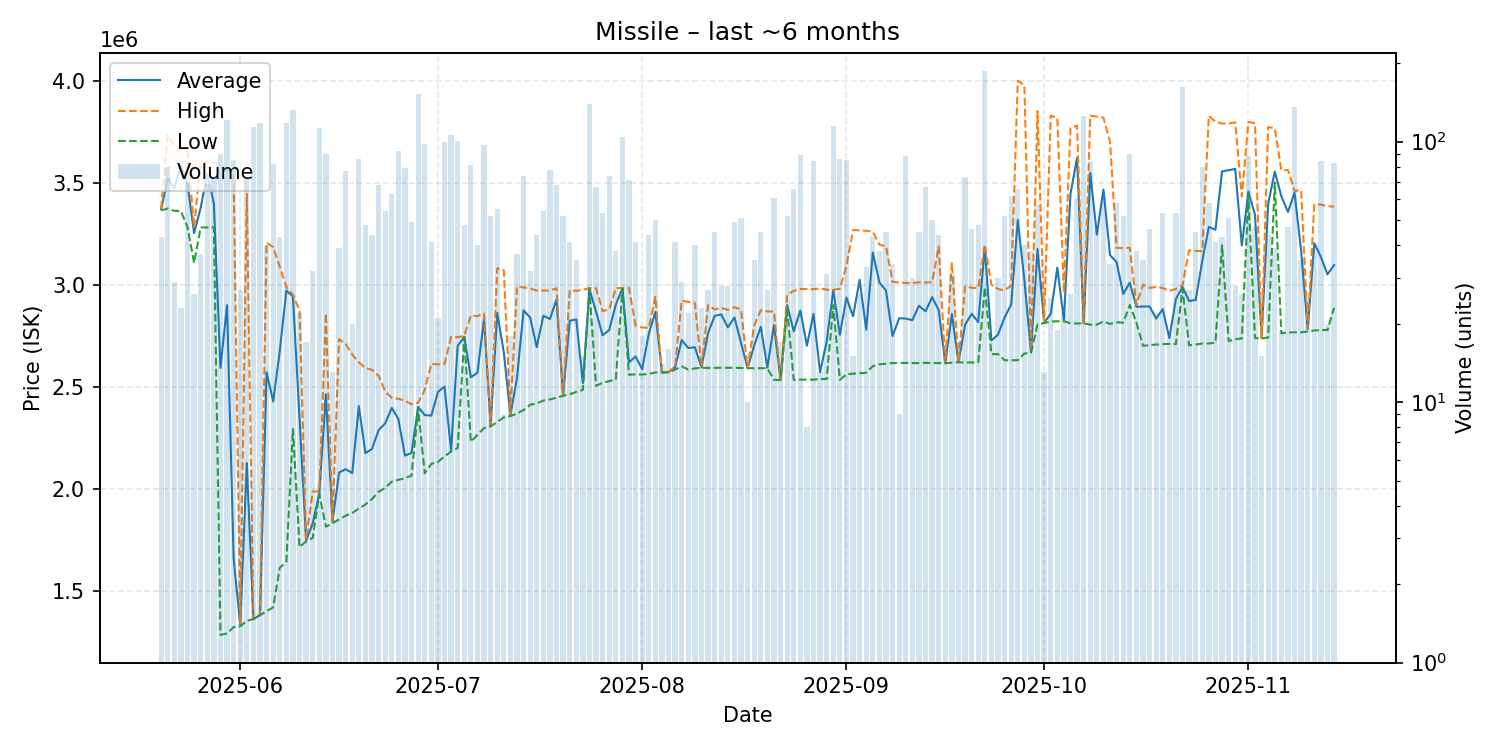

Values plotted in this chart, from the file beside it:
date, average, highest, lowest, order_count, volume
2025-05-20, 3369535, 3373000, 3363000, 9, 43
2025-05-21, 3520025, 3732000, 3373000, 13, 80
2025-05-22, 3471655, 3683000, 3361000, 17, 29
2025-05-23, 3586739, 3670000, 3360000, 11, 23
2025-05-24, 3492171, 3653000, 3281000, 14, 70
2025-05-25, 3251923, 3280000, 3106000, 13, 26
2025-05-26, 3376351, 3604000, 3280000, 15, 37
2025-05-27, 3542493, 3598000, 3280000, 14, 69
2025-05-28, 3396726, 3598000, 3280000, 12, 73
2025-05-29, 2591444, 3583000, 1283000, 26, 90
2025-05-30, 2899000, 3559500, 1290000, 32, 121
2025-05-31, 1656741, 3524000, 1321000, 13, 85
2025-06-01, 1331704, 1333000, 1325000, 16, 27
2025-06-02, 2125274, 3445000, 1352000, 17, 73
2025-06-03, 1360000, 1360000, 1360000, 14, 114
2025-06-04, 1380000, 1382000, 1379000, 25, 118
2025-06-05, 2569975, 3205000, 1399000, 16, 40
2025-06-06, 2427244, 3184000, 1418000, 26, 82
2025-06-07, 2673023, 3087000, 1612000, 11, 43
2025-06-08, 2970000, 2987000, 1640000, 30, 118
2025-06-09, 2942000, 2950000, 2292000, 29, 132
2025-06-10, 2344864, 2873000, 1713000, 8, 22
2025-06-11, 1745353, 1750500, 1741000, 7, 17
2025-06-12, 1829656, 1986000, 1758000, 14, 32
2025-06-13, 1976000, 1986000, 1973000, 38, 113
2025-06-14, 2462222, 2859000, 1813000, 24, 90
2025-06-15, 1836462, 1837000, 1830500, 7, 13
2025-06-16, 2078333, 2732000, 1849000, 14, 39
2025-06-17, 2095130, 2710000, 1867000, 21, 77
2025-06-18, 2075800, 2657000, 1880000, 8, 20
2025-06-19, 2403826, 2619000, 1902000, 28, 86
2025-06-20, 2173812, 2591000, 1922000, 19, 48
2025-06-21, 2194295, 2582000, 1949000, 18, 44
2025-06-22, 2286765, 2553000, 1984000, 23, 68
2025-06-23, 2319722, 2476000, 2004000, 14, 54
2025-06-24, 2395857, 2445000, 2034000, 19, 63
2025-06-25, 2340554, 2440000, 2043000, 45, 92
2025-06-26, 2161430, 2431000, 2050500, 20, 79
2025-06-27, 2174714, 2413000, 2064000, 16, 49
2025-06-28, 2400000, 2421000, 2390000, 37, 153
2025-06-29, 2360480, 2483000, 2075000, 33, 98
2025-06-30, 2357488, 2611000, 2121000, 22, 41
2025-07-01, 2473190, 2609000, 2130500, 11, 21
2025-07-02, 2499860, 2610000, 2157000, 26, 100
2025-07-03, 2187000, 2743000, 2182000, 21, 106
2025-07-04, 2699000, 2742000, 2199000, 24, 101
2025-07-05, 2743833, 2748000, 2742000, 16, 48
2025-07-06, 2545210, 2849000, 2229000, 18, 81
2025-07-07, 2568000, 2845000, 2264000, 13, 40
2025-07-08, 2831753, 2858000, 2296500, 31, 97
2025-07-09, 2307865, 2308000, 2305000, 7, 52
2025-07-10, 2861473, 3080000, 2326000, 17, 55
2025-07-11, 2668667, 3070000, 2349000, 7, 9
2025-07-12, 2359278, 2364000, 2355000, 8, 18
2025-07-13, 2541297, 2990000, 2368000, 12, 37
2025-07-14, 2873284, 2986000, 2385000, 18, 74
2025-07-15, 2838469, 2981000, 2411000, 11, 32
2025-07-16, 2693000, 2970000, 2417500, 16, 44
2025-07-17, 2846981, 2970000, 2431500, 13, 54
2025-07-18, 2831308, 2971000, 2437000, 18, 78
... 119 more rows
